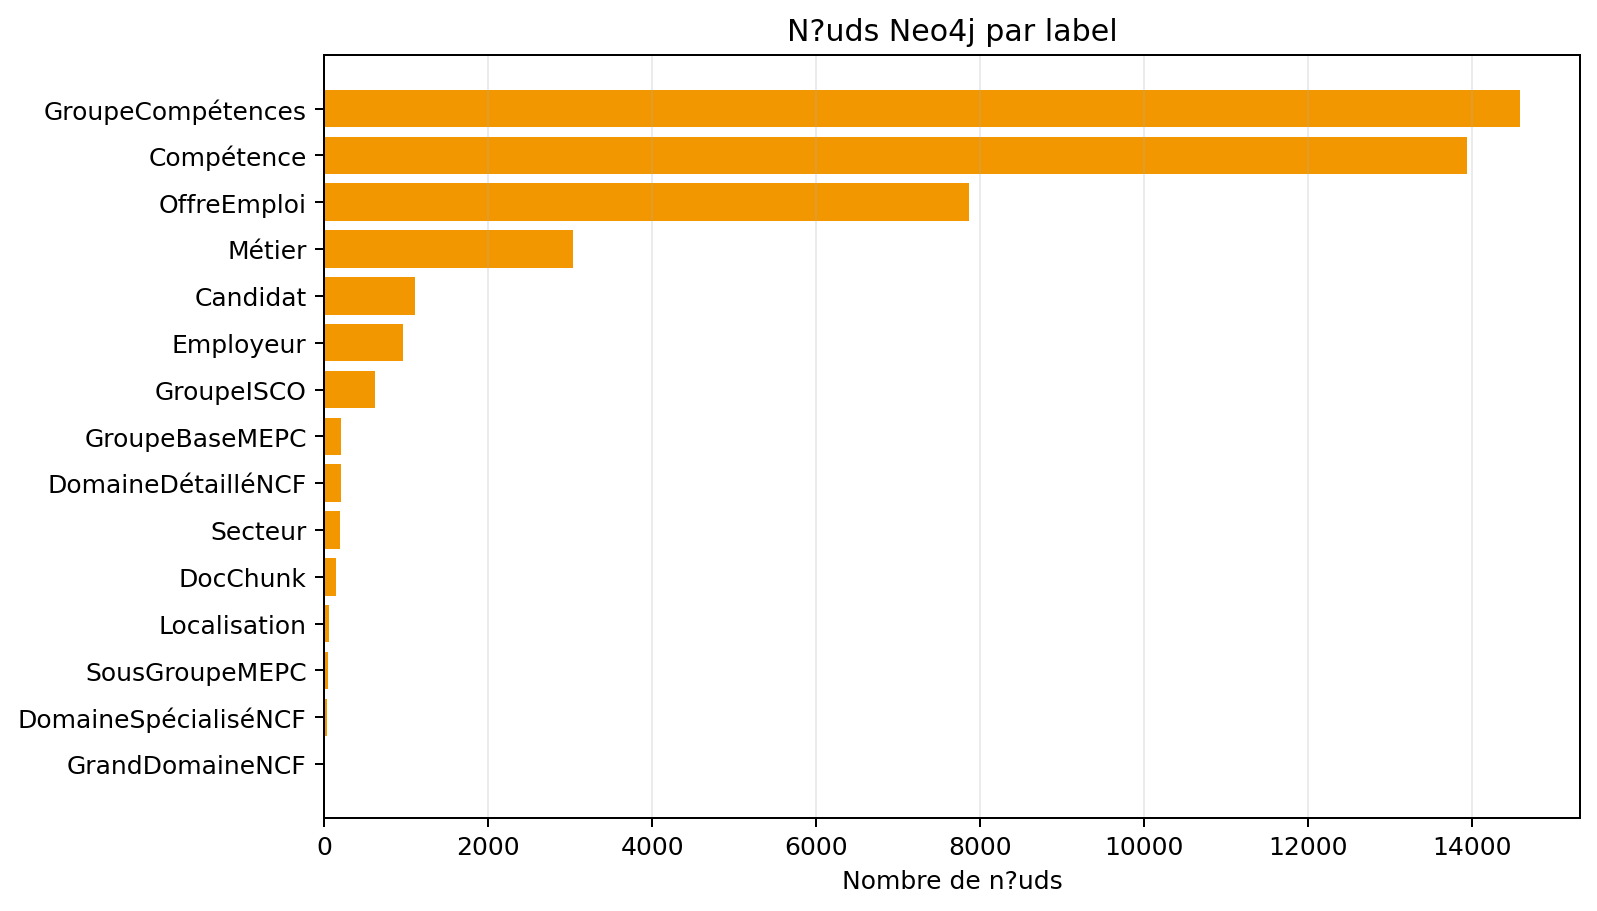

The file beside this chart, header and first rows:
label, n
GroupeCompétences, 14579
Compétence, 13939
OffreEmploi, 7861
Métier, 3039
Candidat, 1105
Employeur, 956
GroupeISCO, 619
GroupeBaseMEPC, 209
DomaineDétailléNCF, 201
Secteur, 190
DocChunk, 142
Localisation, 63
SousGroupeMEPC, 44
DomaineSpécialiséNCF, 31
GrandDomaineNCF, 10
NiveauFormationNCF, 9
GrandGroupeMEPC, 8
DocumentReferentiel, 3
